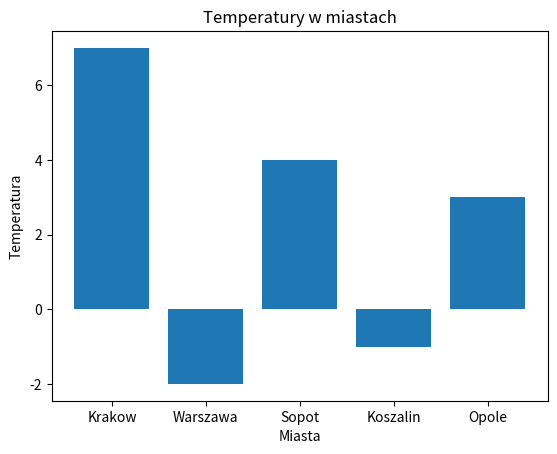

The script that saved this image:
"""
Write a program that creates a bar chart showing temperatures recorded in cities. 
Add a title for the chart and descriptions for the x and y axes. 
Tip: use the map() function to create two arrays of data for the chart.
"""
import matplotlib.pyplot as plt

temps = {"Krakow":7,"Warszawa":-2,"Sopot":4,"Koszalin":-1,"Opole":3}

x = list(map(lambda x: x, temps))
y = list(map(lambda x: temps[x], temps))

chart = plt.subplot()
chart.bar(x,y)
chart.set_title("Temperatury w miastach")
chart.set_ylabel("Temperatura")
chart.set_xlabel("Miasta")
plt.show()